Run: headless pygame with SDL's dummy video driver; simulated clock (each Clock.tick advances the game by its frame time, no real sleeping); random seed 0; keys injected as events and as key.get_pressed() state; no mouse input.
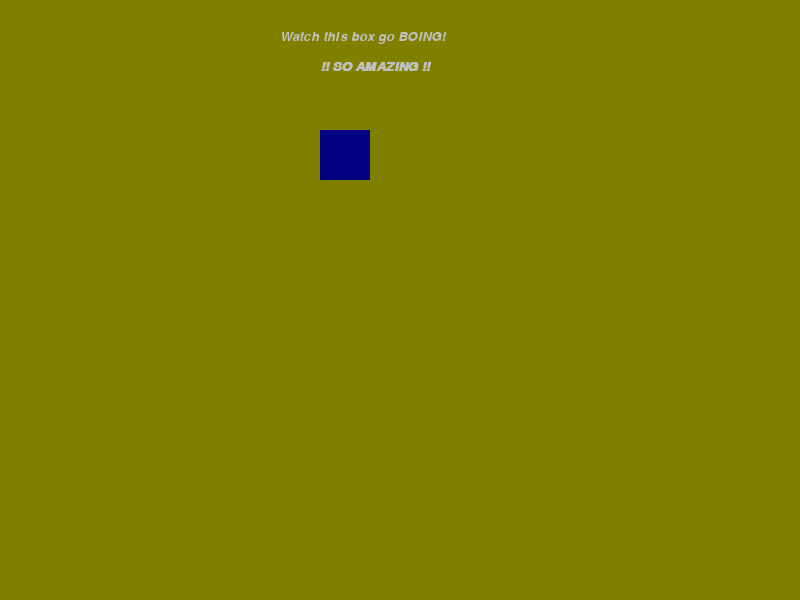
Frame 1 of 4 · flips 1–60 · no input
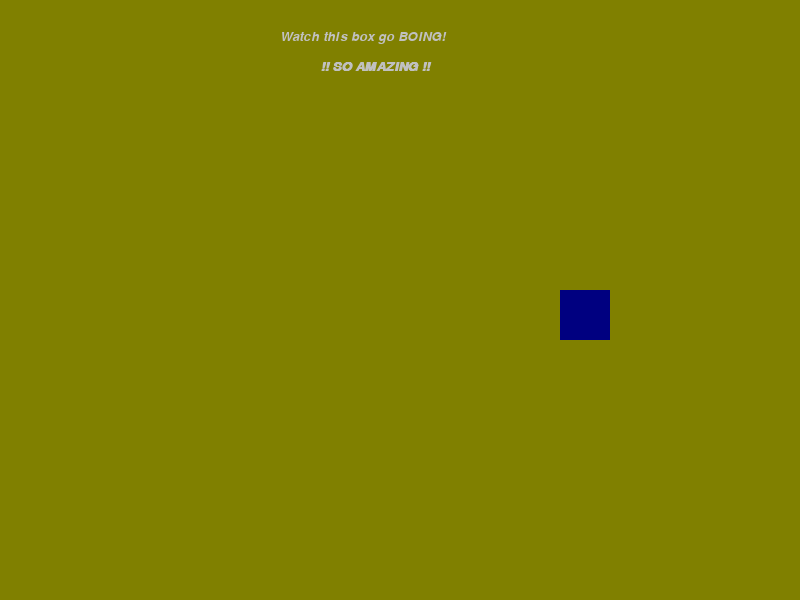
Frame 2 of 4 · flips 61–180 · tapped SPACE, RETURN · held RIGHT (→), D
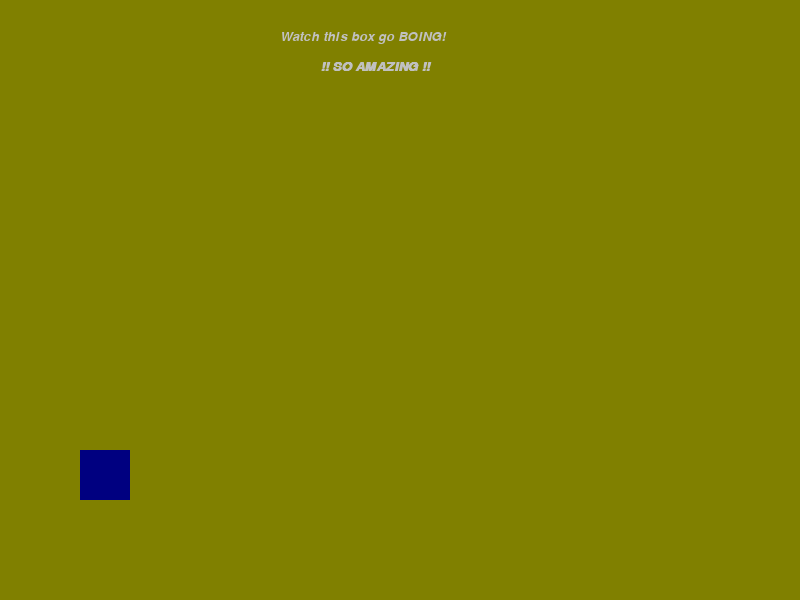
Frame 3 of 4 · flips 181–300 · held DOWN (↓), S
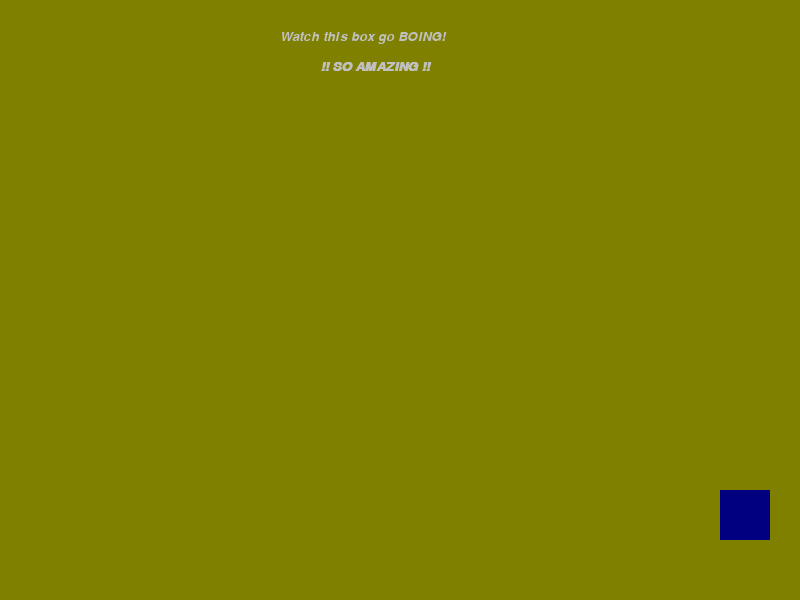
Frame 4 of 4 · flips 301–420 · held LEFT (←), A, UP (↑), W

The pygame program that drew these frames:

import pygame

"""""""""
Task at hand:

- Block that starts slightly off centre and then bounces off the corners.

"""""""""

pygame.init()

#VARIABLE INITS
x_inc = 20
y_inc = 20
y_coord = 50
x_coord = 0

#COLOURS

BLACK = (0, 0, 0)
WHITE = (255, 255, 255)
RED = (255, 0, 0)
LIME = (0, 255, 0)
BLUE = (0, 0, 255)
YELLOW = (255, 255, 0)
CYAN = (0, 255, 255)
MAGENTA = (255, 0, 255)
SILVER = (192, 192, 192)
GREY = (128, 128, 128)
MAROON = (128, 0, 0)
OLIVE = (128, 128, 0)
GREEN = (0, 128, 0)
PURPLE = (128, 0, 128)
TEAL = (0, 128, 128)
NAVY = (0, 0, 128)

size = (800, 600)
screen = pygame.display.set_mode(size)

pygame.display.set_caption("Boingy Boingy")
 
done = False
clock = pygame.time.Clock()
 
while not done:
 
    for event in pygame.event.get():
        if event.type == pygame.QUIT:
            done = True
  
    screen.fill(OLIVE)

    # pygame.draw.rect(screen, COLOUR, [X_COORD, Y_COORD, WIDTH, HEIGHT], BORDER_THICKNESS)
    x_coord += x_inc
    y_coord += y_inc
    if y_coord >= 550 or y_coord <= 0:
        y_inc = y_inc * -1
    #end if

    if x_coord >= 750 or x_coord <= 0:
        x_inc = x_inc * -1
    #end if
    pygame.draw.rect(screen, NAVY, [x_coord, y_coord, 50, 50], 0)

    

    # Font, size, bold, italics
    font = pygame.font.SysFont('Palatino', 20, False, True)
 
    # "True" = anti-aliased.
    text = font.render("Watch this box go BOING!", True, SILVER)
    screen.blit(text, [280, 30])

    font = pygame.font.SysFont('Palatino', 20, True, True)
    text = font.render("!! SO AMAZING !!", True, SILVER)
    screen.blit(text, [320, 60])
 
    # Update screen
    pygame.display.flip()
 
    # 60 updates per second.
    clock.tick(60)
 
pygame.quit()
